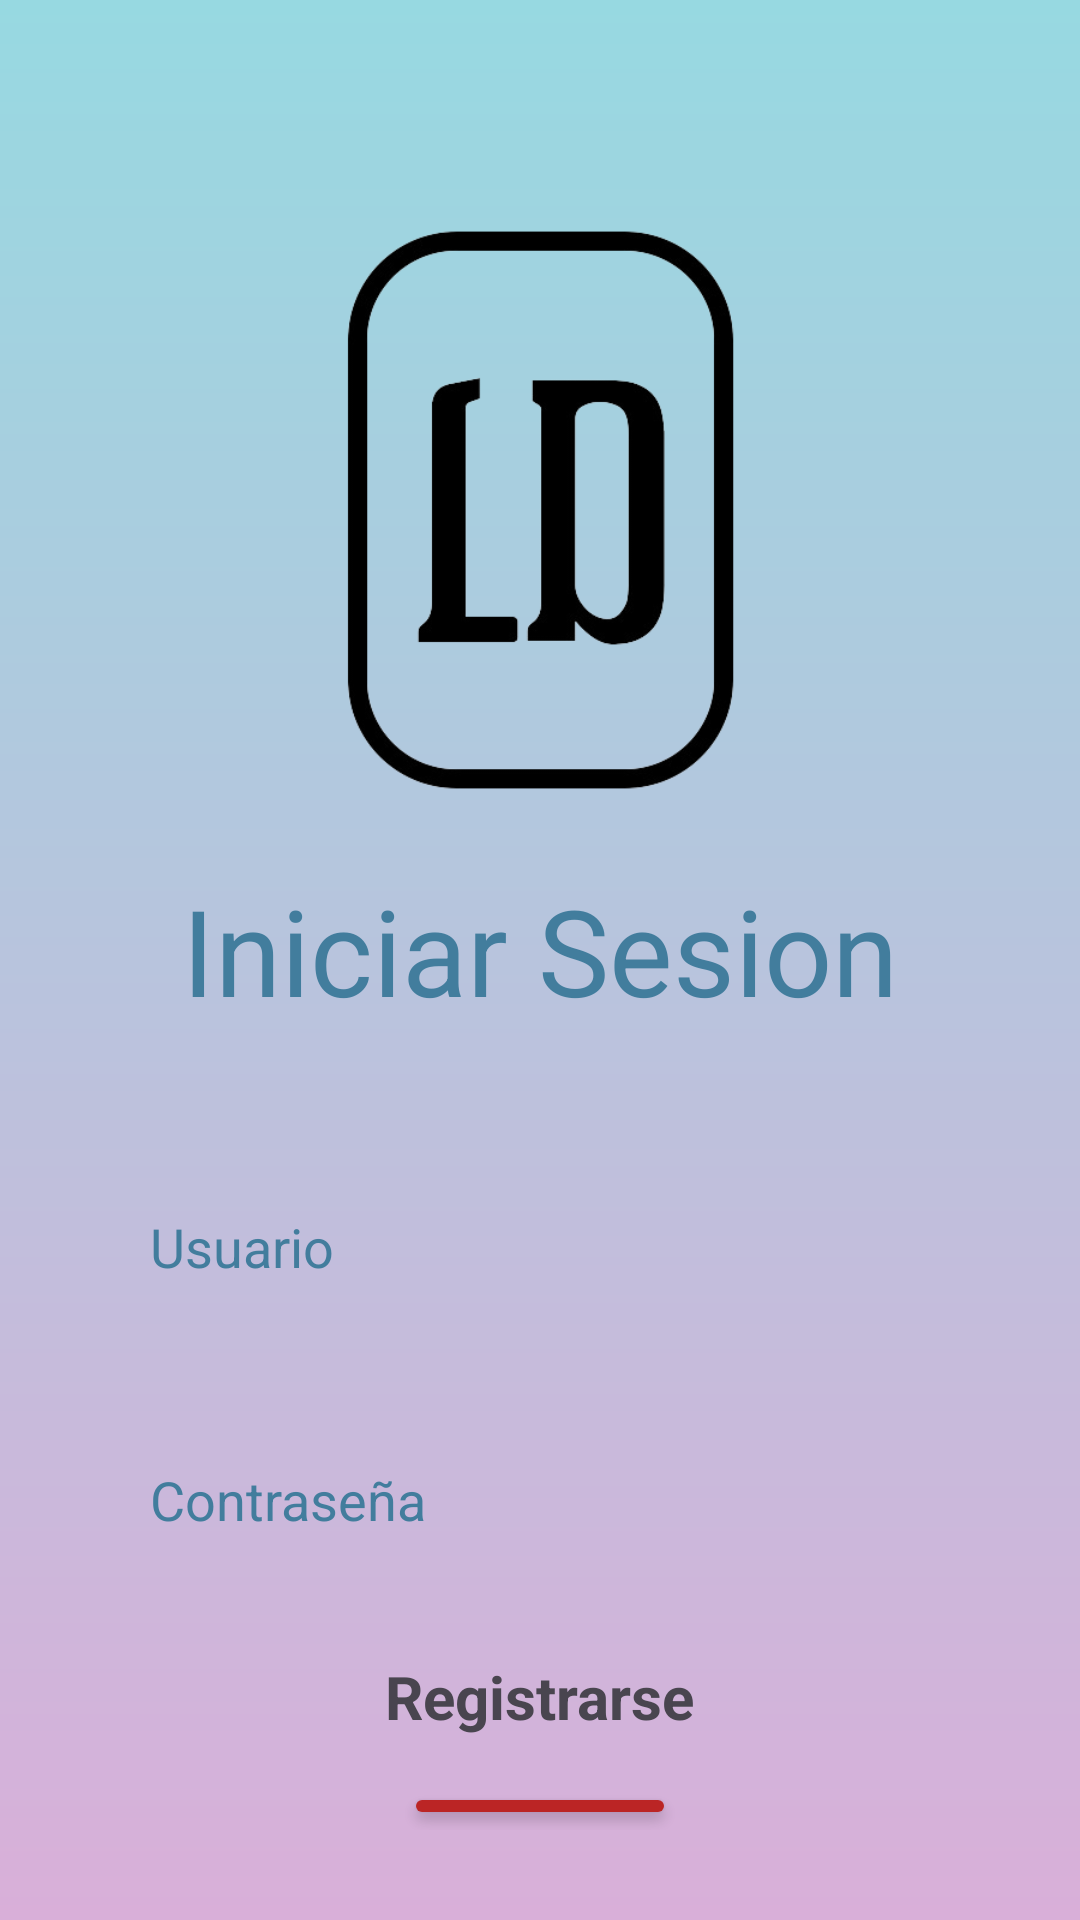

Reconstruct the res/layout file that produces this screen, plus the resources it refers to.
<!-- AndroidManifest.xml: application theme Theme.Register_student -->
<!-- res/layout/activity_login.xml -->
<?xml version="1.0" encoding="utf-8"?>
<androidx.constraintlayout.widget.ConstraintLayout xmlns:android="http://schemas.android.com/apk/res/android"
    xmlns:app="http://schemas.android.com/apk/res-auto"
    xmlns:tools="http://schemas.android.com/tools"
    android:layout_width="match_parent"
    android:layout_height="match_parent"
    tools:context=".LoginActivity">

    <RelativeLayout
        android:layout_height="match_parent"
        android:layout_width="match_parent"
        android:padding="@dimen/login_padding_layout"
        android:background="@drawable/dragradado_main">

        <ImageView
            android:id="@+id/logo_login"
            android:layout_width="@dimen/login_image_width"
            android:layout_height="@dimen/login_image_height"
            android:background="@drawable/logo_negro"
            android:layout_centerHorizontal="true"
            android:layout_marginTop="@dimen/login_image_margintop"/>

        <TextView
            android:id="@+id/login"
            android:layout_width="wrap_content"
            android:layout_height="wrap_content"
            android:text="@string/login_title"
            android:layout_below="@id/logo_login"
            android:layout_centerHorizontal="true"
            android:layout_marginVertical="@dimen/login_title_marginvertical"
            android:textColor="@color/dark_blue"
            android:textSize="@dimen/login_title_textsize"/>

        <EditText
            android:id="@+id/txtUsuario"
            android:layout_width="match_parent"
            android:layout_height="wrap_content"
            android:layout_below="@+id/login"
            android:layout_centerHorizontal="true"
            android:layout_marginTop="@dimen/login_edittext_margintop"
            android:padding="@dimen/login_edittext_padding"
            android:background="@color/nomuch_white"
            android:hint="@string/login_hint_username"
            android:inputType="text"
            android:drawableLeft="@drawable/baseline_person_24"
            android:drawablePadding="@dimen/login_edittext_drawable_padding"
            android:drawableTint="@color/light_red"
            android:textColor="@color/dark_blue"
            android:textColorHint="@color/dark_blue" />

        <EditText
            android:id="@+id/txtContrasena"
            android:layout_width="match_parent"
            android:layout_height="wrap_content"
            android:layout_centerHorizontal="true"
            android:layout_marginTop="@dimen/login_edittext_margintop"
            android:padding="@dimen/login_edittext_padding"
            android:layout_below="@+id/txtUsuario"
            android:background="@color/nomuch_white"
            android:hint="@string/login_hint_password"
            android:inputType="textPassword"
            android:drawableLeft="@drawable/baseline_shield_24"
            android:drawablePadding="@dimen/login_edittext_drawable_padding"
            android:drawableTint="@color/light_red"
            android:textColor="@color/dark_blue"
            android:textColorHint="@color/dark_blue" />

        <TextView
            android:id="@+id/forget_pass"
            android:layout_width="wrap_content"
            android:layout_height="wrap_content"
            android:layout_below="@id/txtContrasena"
            android:text="@string/login_forget"
            android:textColor="@color/dark_red"
            android:textSize="@dimen/login_text_size"
            android:textStyle="bold"
            android:layout_marginTop="@dimen/login_text_margintop"
            android:layout_centerHorizontal="true"/>

        

        <Button
            android:id="@+id/btnIniciar"
            android:layout_width="wrap_content"
            android:layout_height="wrap_content"
            android:layout_below="@id/forget_pass"
            android:layout_centerHorizontal="true"
            android:layout_marginTop="@dimen/login_button_margintop"
            android:text="@string/login_button_text"
            android:backgroundTint="@color/red"
            android:textColor="@color/white"/>

    </RelativeLayout>

</androidx.constraintlayout.widget.ConstraintLayout>
<!-- resources referenced by this layout -->
<resources>
  <color name="dark_blue">#427D9D</color>
  <color name="red">#BB2525</color>
  <color name="white">#FFFFFFFF</color>
  <dimen name="login_button_margintop">15dp</dimen>
  <dimen name="login_edittext_drawable_padding">20dp</dimen>
  <dimen name="login_edittext_margintop">20dp</dimen>
  <dimen name="login_edittext_padding">20dp</dimen>
  <dimen name="login_image_height">200dp</dimen>
  <dimen name="login_image_margintop">40dp</dimen>
  <dimen name="login_image_width">200dp</dimen>
  <dimen name="login_padding_layout">30dp</dimen>
  <dimen name="login_text_margintop">20dp</dimen>
  <dimen name="login_text_size">20sp</dimen>
  <dimen name="login_title_marginvertical">20dp</dimen>
  <dimen name="login_title_textsize">40sp</dimen>
  <!-- drawable dragradado_main (drawable) -->
  <?xml version="1.0" encoding="utf-8"?>
  <shape xmlns:android="http://schemas.android.com/apk/res/android">
      <gradient
          android:startColor="#D9AFD9"
          android:endColor="#97D9E1"
          android:angle="90"/>
  </shape>
  <!-- drawable logo_negro: png bitmap (drawable, 27298 bytes) -->
  <string name="login_button_text">Ingresar</string>
  <string name="login_forget">Registrarse</string>
  <string name="login_hint_password">Contraseña</string>
  <string name="login_hint_username">Usuario</string>
  <string name="login_text_register">Registrarse</string>
  <string name="login_title">Iniciar Sesion</string>
  <style name="Theme.Register_student" parent="Base.Theme.Register_student" />
  <style name="Base.Theme.Register_student" parent="Theme.Material3.DayNight.NoActionBar">
          
          
      </style>
</resources>
